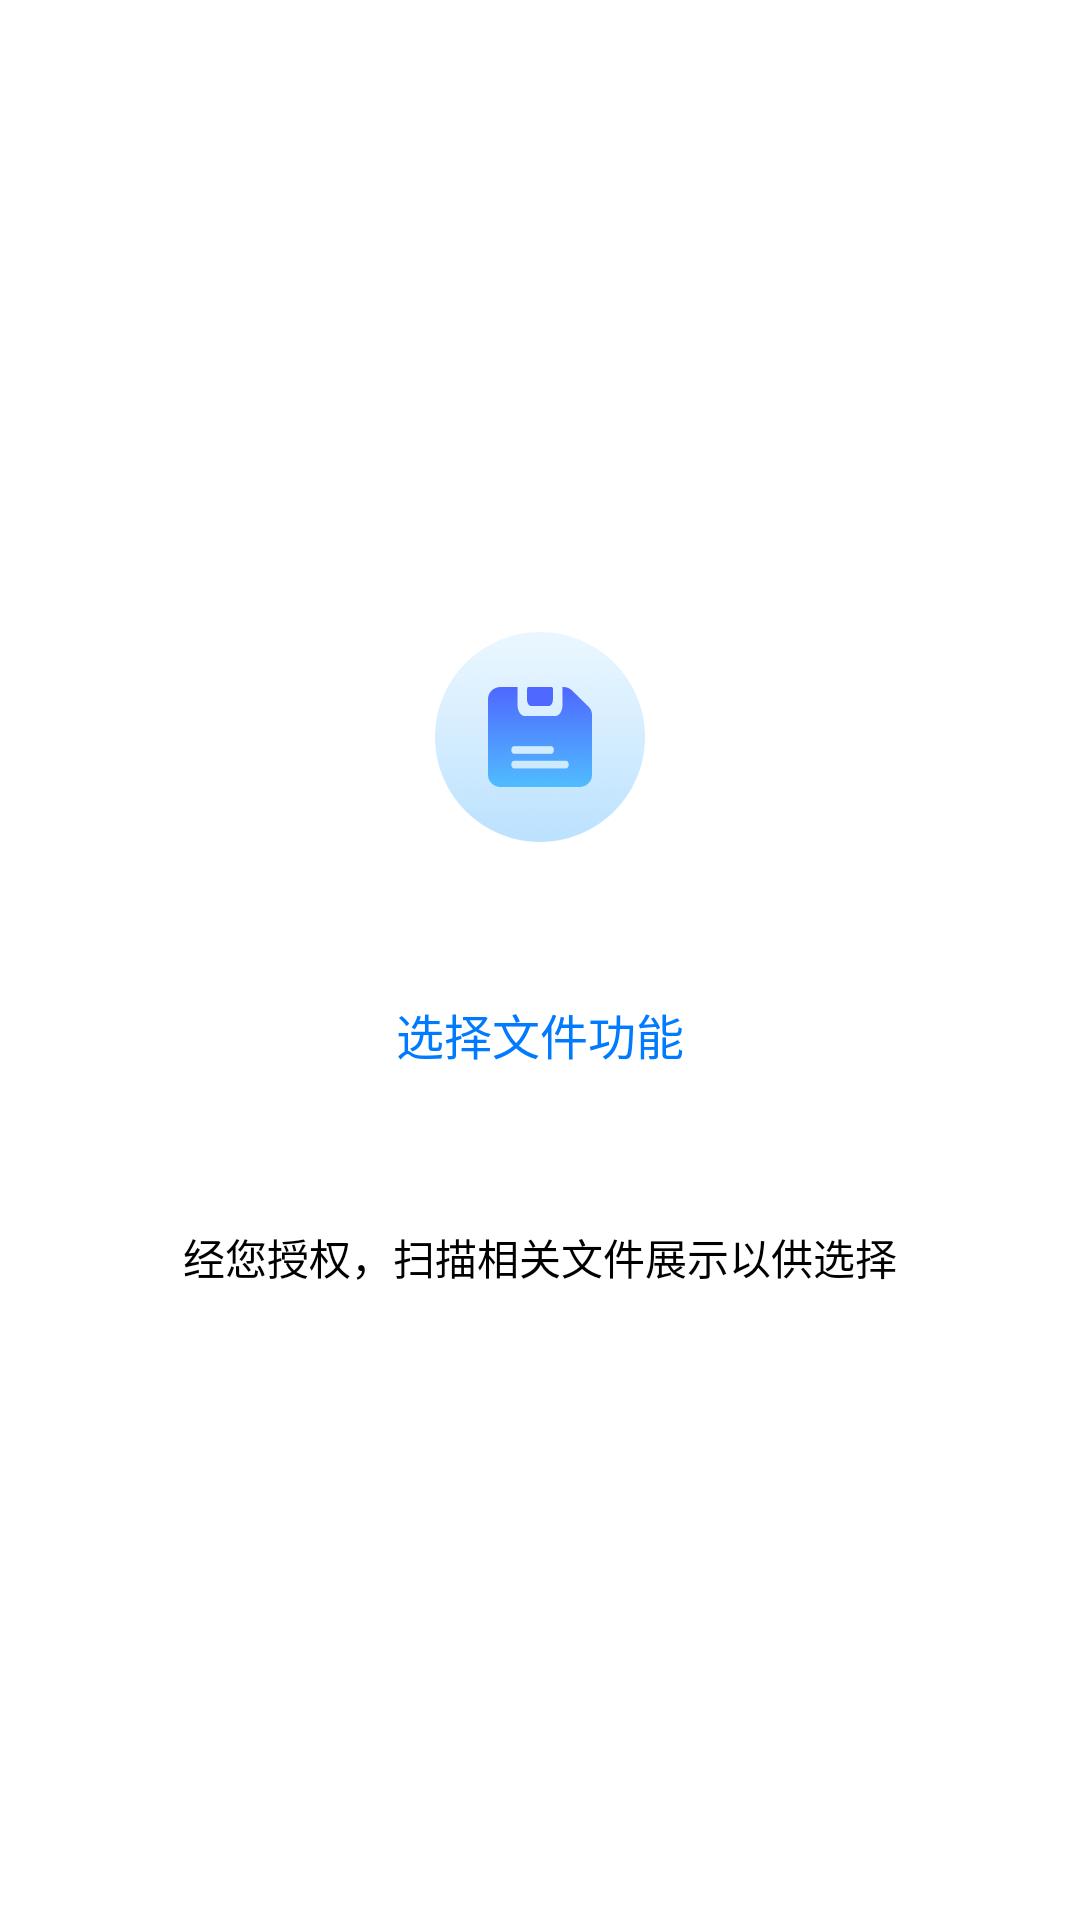

Layout XML and referenced resources for this Android screen:
<!-- AndroidManifest.xml: fallback theme Theme.MaterialComponents.DayNight.NoActionBar -->
<!-- res/layout/duo_dialog_vertical_child.xml -->
<?xml version="1.0" encoding="utf-8"?>
<androidx.appcompat.widget.LinearLayoutCompat xmlns:android="http://schemas.android.com/apk/res/android"
    android:layout_width="match_parent"
    android:layout_height="wrap_content"
    android:layout_gravity="center"
    android:gravity="center"
    android:orientation="vertical">

    <ImageView
        android:id="@+id/ivLoad_ver"
        android:layout_width="wrap_content"
        android:layout_height="wrap_content"
        android:layout_marginVertical="@dimen/dp_20"
        android:layout_gravity="center"
        android:src="@mipmap/ic_storage_210"
        android:visibility="visible" />

    <TextView
        android:id="@+id/tvTitle_ver"
        android:layout_width="wrap_content"
        android:layout_height="wrap_content"
        android:layout_gravity="center_horizontal"
        android:gravity="center"
        android:minHeight="@dimen/dp_48"
        android:text="@string/storage_scan"
        android:textColor="@color/blue"
        android:textSize="@dimen/sp_16"
        android:layout_marginVertical="@dimen/dp_20"
        android:visibility="visible" />

    <TextView
        android:id="@+id/tvTip_ver"
        android:layout_width="wrap_content"
        android:layout_height="wrap_content"
        android:layout_margin="@dimen/dp_20"
        android:gravity="center"
        android:lineSpacingExtra="@dimen/dp_4"
        android:text="@string/describe_storage_scan"
        android:textColor="@color/black"
        android:textSize="@dimen/sp_14"
        android:visibility="visible" />

    <FrameLayout
        android:id="@+id/flContent_ver"
        android:layout_width="match_parent"
        android:layout_height="wrap_content" />
</androidx.appcompat.widget.LinearLayoutCompat>
<!-- resources referenced by this layout -->
<resources>
  <color name="black">#000000</color>
  <color name="blue">#007AFF</color>
  <dimen name="dp_20">20dp</dimen>
  <dimen name="dp_4">4dp</dimen>
  <dimen name="dp_48">48dp</dimen>
  <dimen name="sp_14">14sp</dimen>
  <dimen name="sp_16">16sp</dimen>
  <!-- mipmap ic_storage_210: png bitmap (mipmap-xxhdpi, 5388 bytes) -->
  <string name="describe_storage_scan">经您授权，扫描相关文件展示以供选择</string>
  <string name="storage_scan">选择文件功能</string>
</resources>
